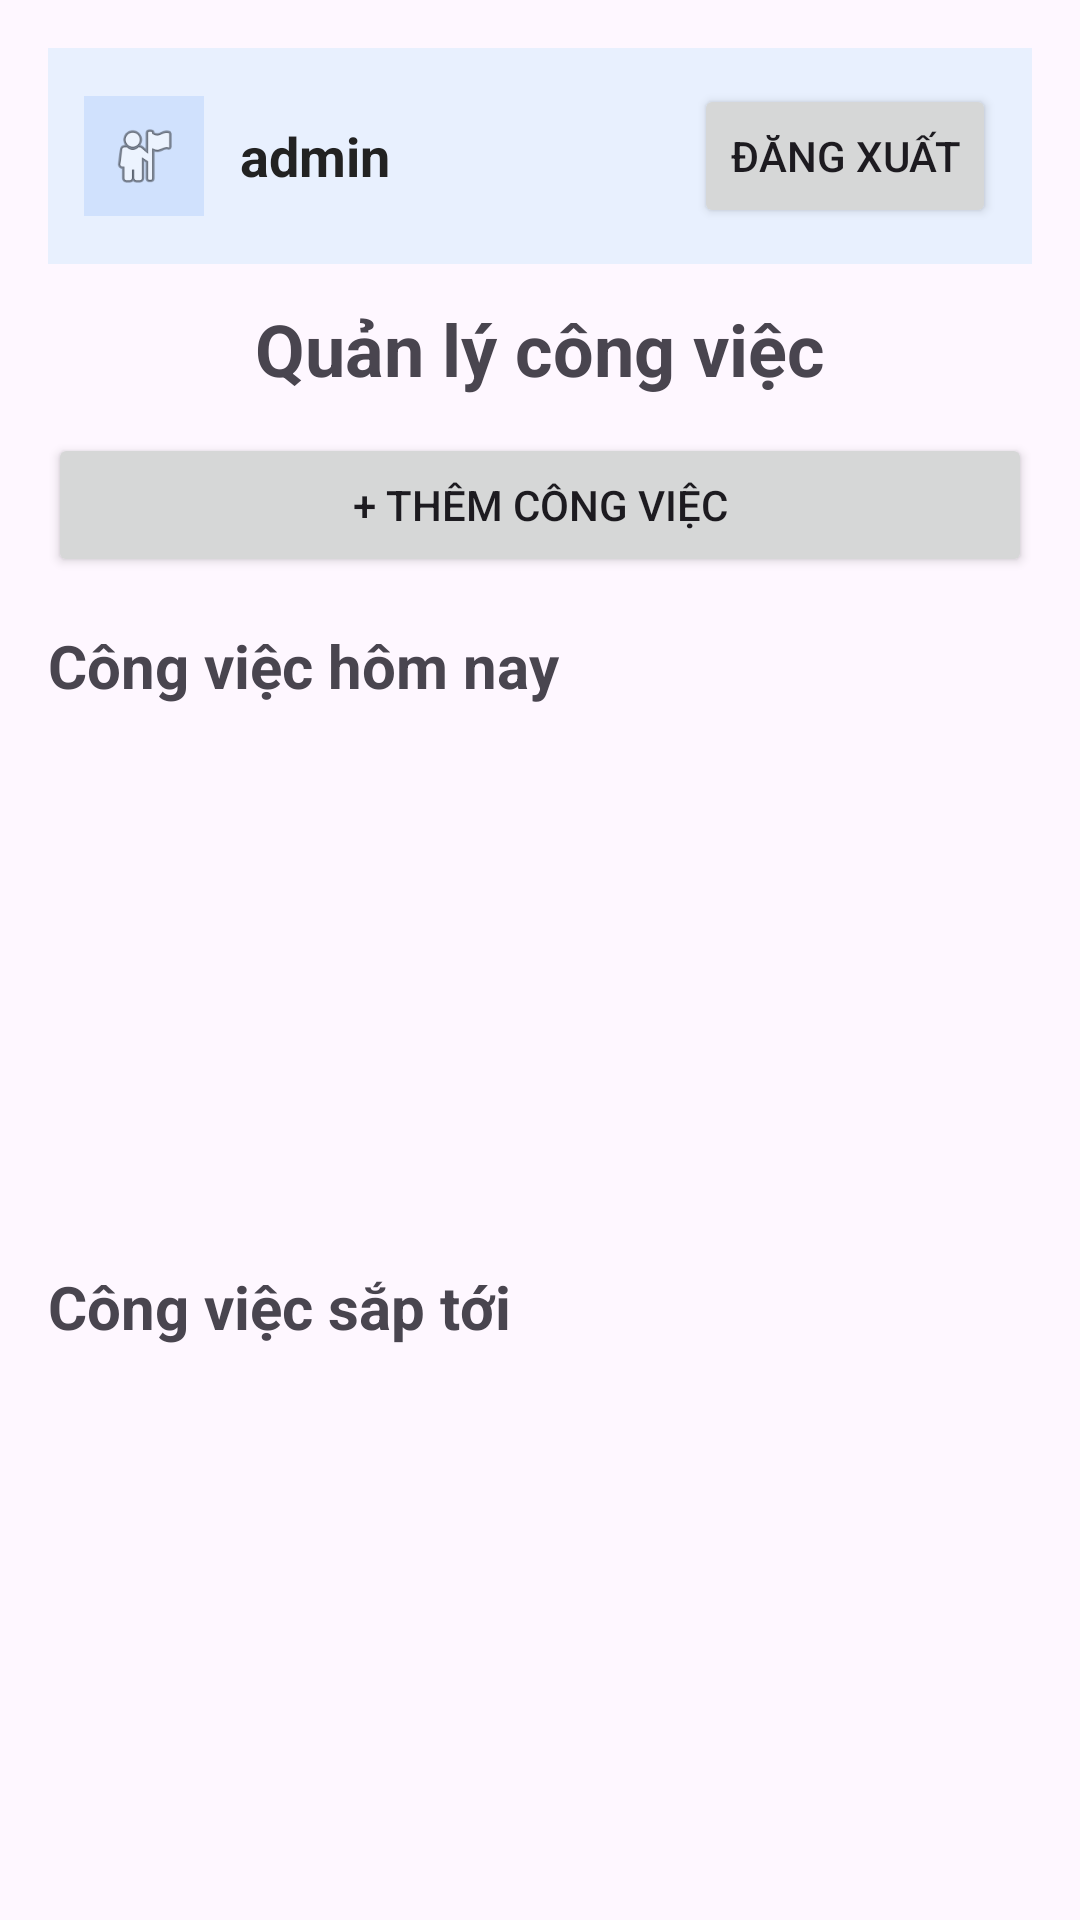

Write the Android layout XML for this screen, with the resource values it uses.
<!-- AndroidManifest.xml: application theme Theme.LearnAndroiApp -->
<!-- res/layout/activity_danh_sach.xml -->
<?xml version="1.0" encoding="utf-8"?>
<LinearLayout xmlns:android="http://schemas.android.com/apk/res/android"
    android:layout_width="match_parent"
    android:layout_height="match_parent"
    android:orientation="vertical"
    android:padding="16dp">

    <LinearLayout
        android:layout_width="match_parent"
        android:layout_height="wrap_content"
        android:orientation="horizontal"
        android:gravity="center_vertical"
        android:padding="12dp"
        android:background="#E8F0FE">

        <ImageView
            android:id="@+id/imgAvatar"
            android:layout_width="40dp"
            android:layout_height="40dp"
            android:src="@android:drawable/ic_menu_myplaces"
            android:background="#D0E1FD"
            android:padding="8dp"
            android:layout_marginEnd="12dp"
            android:contentDescription="Avatar"/>

        <TextView
            android:id="@+id/tvTaiKhoan"
            android:layout_width="0dp"
            android:layout_height="wrap_content"
            android:layout_weight="1"
            android:text="admin"
            android:textSize="18sp"
            android:textStyle="bold"
            android:textColor="#222222"/>

        <Button
            android:id="@+id/btnDangXuat"
            android:layout_width="wrap_content"
            android:layout_height="wrap_content"
            android:text="Đăng xuất"/>
    </LinearLayout>

    
    <TextView
        android:layout_width="match_parent"
        android:layout_height="wrap_content"
        android:text="Quản lý công việc"
        android:textSize="24sp"
        android:textStyle="bold"
        android:gravity="center"
        android:padding="12dp"/>

    
    <Button
        android:id="@+id/btnThem"
        android:layout_width="match_parent"
        android:layout_height="wrap_content"
        android:text="+ Thêm công việc"/>

    
    <TextView
        android:layout_width="match_parent"
        android:layout_height="wrap_content"
        android:text="Công việc hôm nay"
        android:textSize="20sp"
        android:textStyle="bold"
        android:paddingTop="16dp"/>

    <ScrollView
        android:layout_width="match_parent"
        android:layout_height="0dp"
        android:layout_weight="1">

        <LinearLayout
            android:id="@+id/danhSachHomNay"
            android:layout_width="match_parent"
            android:layout_height="wrap_content"
            android:orientation="vertical"/>

    </ScrollView>

    
    <TextView
        android:layout_width="match_parent"
        android:layout_height="wrap_content"
        android:text="Công việc sắp tới"
        android:textSize="20sp"
        android:textStyle="bold"
        android:paddingTop="12dp"/>

    <ScrollView
        android:layout_width="match_parent"
        android:layout_height="0dp"
        android:layout_weight="1">

        <LinearLayout
            android:id="@+id/danhSachSapToi"
            android:layout_width="match_parent"
            android:layout_height="wrap_content"
            android:orientation="vertical"/>

    </ScrollView>

</LinearLayout>
<!-- resources referenced by this layout -->
<resources>
  <style name="Theme.LearnAndroiApp" parent="Base.Theme.LearnAndroiApp" />
  <style name="Base.Theme.LearnAndroiApp" parent="Theme.Material3.DayNight.NoActionBar">
          
          
      </style>
</resources>
